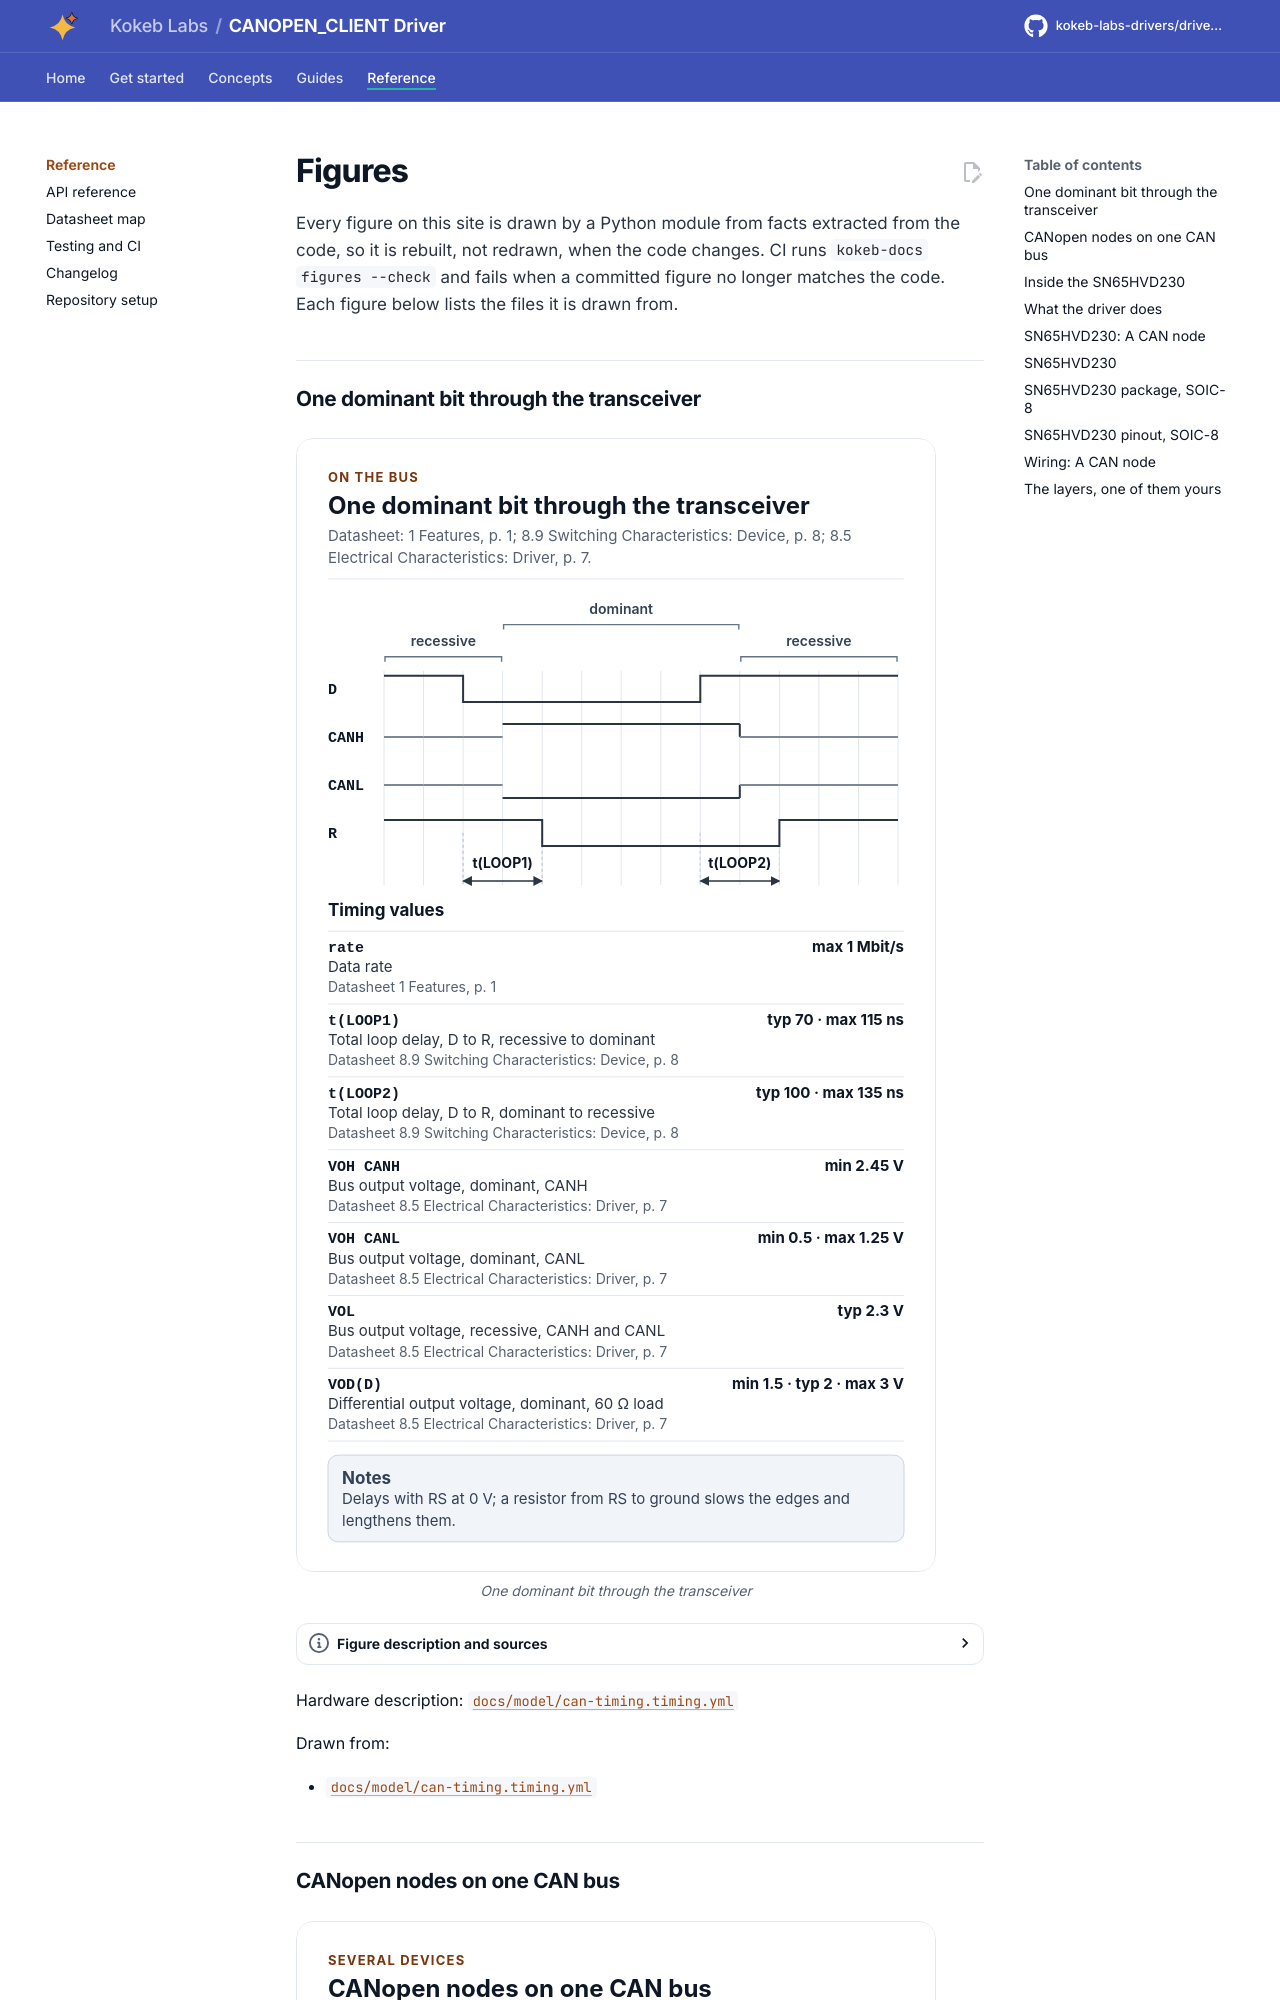

repository: kokeb-labs-drivers/driver-canopen-client · page: dev/diagrams/index.html · generator: mkdocs

# Figures

<!-- Written by kokeb-docs figures from docs/diagrams/figures/*.py. Do not edit by hand. -->

Every figure on this site is drawn by a Python module from facts extracted from the code, so it is rebuilt,
not redrawn, when the code changes. CI runs `kokeb-docs figures --check` and fails when a
committed figure no longer matches the code. Each figure below lists the files it is drawn from.

## One dominant bit through the transceiver

<!-- figure: can-timing -->
<picture>
  <source media="(prefers-color-scheme: dark)" srcset="can-timing.dark.svg">
  <img src="can-timing.svg"
    alt="CAN timing through the SN65HVD230: the controller pulls D low, the transceiver drives the bus
    dominant with CANH high and CANL low, and R follows after the loop delay, with the voltages and
    delays of the datasheet.">
</picture>
<!-- /figure -->

Hardware description: [`docs/model/can-timing.timing.yml`](../model/can-timing.timing.yml)

Drawn from:

- [`docs/model/can-timing.timing.yml`](../model/can-timing.timing.yml)
